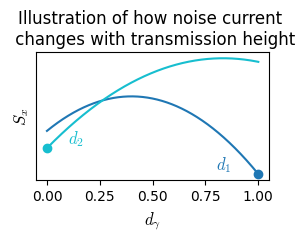

Generate this figure with matplotlib: (Note: this script raises an exception after producing the figure.)
import numpy as np
import matplotlib.pyplot as plt
import matplotlib as mpl

plt.rcParams['font.family'] = 'sans-serif'
plt.rcParams['font.sans-serif'] = 'Segoe UI'

plt.rcParams["mathtext.fontset"] = "cm"

#plt.rcParams['font.family'] = 'sans-serif'
#plt.rcParams['font.sans-serif'] = 'DejaVu Sans'
#mpl.rcParams['axes.prop_cycle'] = mpl.cycler(color = plt.get_cmap("tab20c").colors)

ds = np.linspace(0,1,1000)
#ks = np.array([-0.5,0.4]).reshape(-1,1)
ks = np.array([4,5]).reshape(-1,1)
ms = np.array([0.7,0.3]).reshape(-1,1)
bs = np.array([-5,-3]).reshape(-1,1)
#Is = ds*ks + ms
Is = bs*ds**2 + ds*ks + ms
fig = plt.figure(figsize = (2.7,2.3), layout = "constrained")
plt.plot(ds, Is.T[:,0],"tab:blue")
plt.plot(ds, Is.T[:,1],"tab:cyan")
plt.scatter(1, float(Is.T[-1,0]), color="tab:blue")
plt.scatter(0, float(Is.T[0,1]), color="tab:cyan")
#plt.title("Illustration of how average current \n changes with transmission height")#, fontname = "Segoe UI")
plt.title("Illustration of how noise current \n changes with transmission height")
plt.xlabel(r"$d_\gamma$", size = 12)
#plt.ylabel(r"$I_y$", size = 12)
plt.ylabel(r"$S_x$", size = 12)
plt.yticks([])
plt.text(0.8, Is.T[-1,0] + 0.1, r"$d_1$", color = "tab:blue", size = 12)
plt.text(0.1, 0.4, r"$d_2$", color = "tab:cyan", size = 12)
# plt.text(0.7, 0.4, r"$\left.\frac{\partial I_y}{\partial d_1}\right|_{I_x} < 0$", color = "tab:blue", size = 12)
# plt.text(0.25, 0.3, r"$\left.\frac{\partial I_y}{\partial d_2}\right|_{I_x} > 0$", color = "tab:cyan", size = 12)
#plt.legend()
# plt.savefig("figs/linear_illus.eps")
plt.savefig("figs/concave_illus.eps")